Run: headless pygame with SDL's dummy video driver; simulated clock (each Clock.tick advances the game by its frame time, no real sleeping); random seed 0; keys injected as events and as key.get_pressed() state; no mouse input.
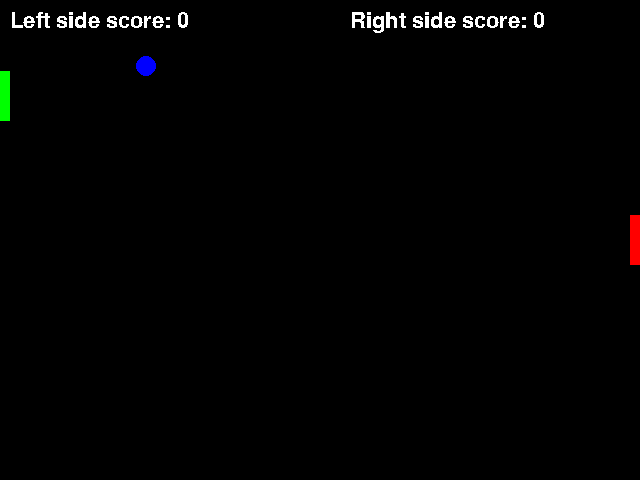
Frame 1 of 4 · flips 1–60 · no input
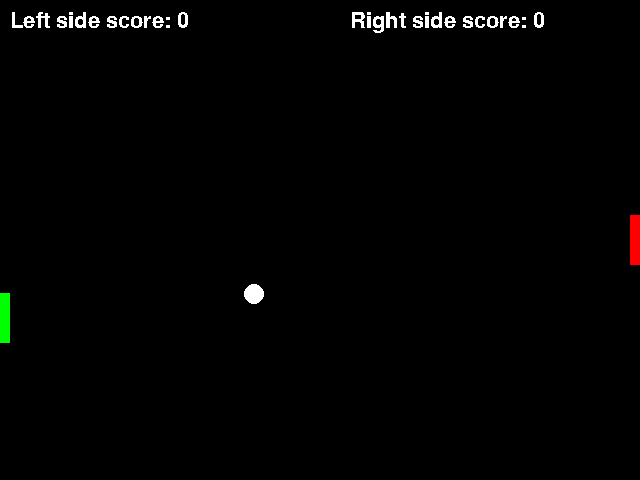
Frame 2 of 4 · flips 61–180 · tapped SPACE, RETURN · held RIGHT (→), D
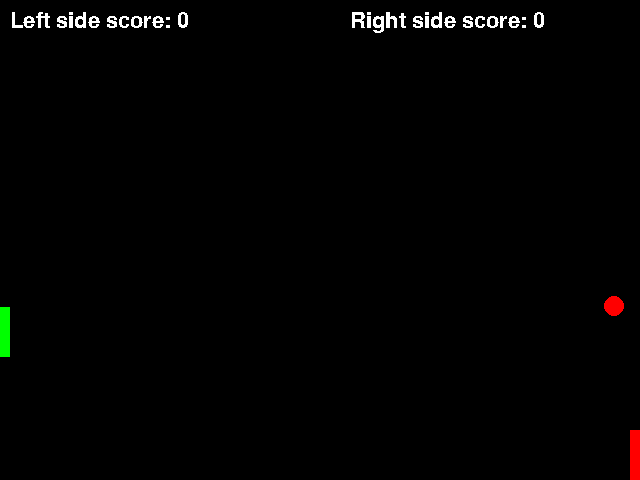
Frame 3 of 4 · flips 181–300 · held DOWN (↓), S
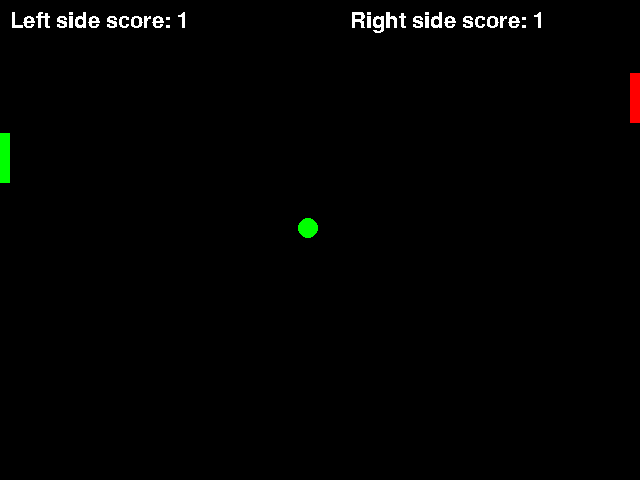
Frame 4 of 4 · flips 301–420 · held LEFT (←), A, UP (↑), W

The pygame program that drew these frames:

import time
import random
import pygame
from pygame.locals import*
pygame.init()
screen = pygame.display.set_mode((640, 480))
pygame.display.set_caption('Pong')

purple = (128, 0, 128)
red = (255, 0, 0)
green = (0, 255, 0)
blue = (0, 0, 255)
white = (255, 255, 255)
black = (0, 0, 0)
colors = [red, green, blue, white]

leftx = 0
lefty = 215
rightx = 630
righty = 215
leftx_change = 0
lefty_change = 0
rightx_change = 0
righty_change = 0
ballx = 320
bally = 240

leftscore = 0
rightscore = 0
t = [3, -3]
ballxspeed = random.choice(t)
ballyspeed = random.choice(t)

def show_text(msg, x, y, color):
    fontobj = pygame.font.SysFont("freesans", 32)
    msgobj = fontobj.render(msg, False, color)
    screen.blit(msgobj, (x, y))
    
while True:
    pygame.display.update()
    
    screen.fill(black)
    
    pygame.draw.rect(screen, green, (leftx, lefty, 10, 50))
    pygame.draw.rect(screen, red, (rightx, righty, 10, 50))
    pygame.draw.circle(screen, random.choice(colors), (ballx, bally), 10, 10)
    
    
    for event in pygame.event.get():
        if event.type == QUIT:
            pygame.quit()
            exit()
        elif event.type == KEYDOWN:
            if event.key == K_DOWN:
                righty_change = 3
            elif event.key == K_UP:
                righty_change = -3
            '''elif event.key == K_w:
                lefty_change= -3
            elif event.key == K_s:
                lefty_change = 3'''
        elif event.type == KEYUP:
            '''if event.key == K_w or event.key == K_s:
                lefty_change = 0'''
            if event.key == K_DOWN or K_UP:
                righty_change = 0

    #  ============Paddle Movement

    if ballxspeed <0:
        if ballyspeed > 0:
            lefty_change = 3
        elif bally > lefty:
            lefty_change = 3
        elif bally < lefty:
            lefty_change = -3
    else:
        if bally != lefty:
            if bally < lefty:
                lefty_change = -3
                if lefty == bally + 10:
                    lefty_change = 0
            if bally > lefty:
                lefty_change = 3
                if lefty == bally + 10:
                    lefty_change = 0      
    lefty = lefty + lefty_change
    if lefty >= 430:
        lefty = 430
    if lefty <=0:
        lefty = 0
    righty = righty + righty_change
    if righty < 0:
        righty=0
    if righty >= 430:
        righty = 430
    #print(lefty)
    

    # ============Ball Movement
    ballx = ballx + ballxspeed
    bally = bally+ ballyspeed
    #print(ballyspeed)
    if bally >= 480:
        ballyspeed=-3
    if bally <= 0:
        ballyspeed = 3
    #print(ballx, lefty)
    if ballx >= rightx and righty < bally < righty+50:
        #if ballx > rightx-10 and bally == righty :
        ballxspeed = -3
    if ballx <= leftx + 20 and lefty-25 < bally < lefty + 25:
        ballxspeed = 3
    
    if ballx < 0:
        rightscore = rightscore + 1
        ballx = 320
        bally = 240
        ballxspeed = random.choice(t)
        ballyspeed = random.choice(t)
        
        
    if ballx > 640:
        leftscore = leftscore + 1
        ballx = 320
        bally = 240
        ballxspeed = random.choice(t)
        ballyspeed = random.choice(t)
    show_text('Left side score: '+str(leftscore), 10, 10, white)     
    show_text('Right side score: '+str(rightscore),  350, 10, white)
    if leftscore == 5:
        screen.fill(black)
        pygame.display.update()
        time.sleep(1.5)
        screen.fill(black)
        pygame.display.update()
    if rightscore == 5:
        screen.fill(black)
        pygame.display.update()
        time.sleep(1.5)
        screen.fill(black)
        pygame.display.update()
        
    
    
    
